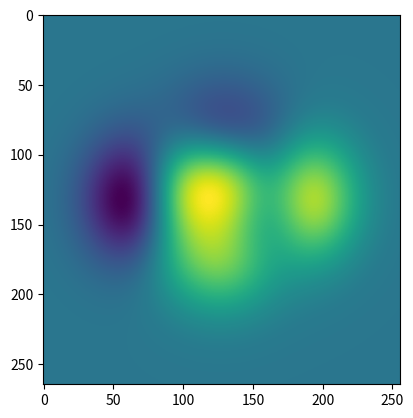

Write the Python code that produced this figure.
import matplotlib.pyplot as plt
import numpy as np

X, Y = np.meshgrid(
    np.linspace(-3, 3, 256),
    np.linspace(-3, 3, 265))
Z = (1 - X / 2 + X ** 5 + Y ** 3) \
    * np.exp(-(X ** 2) - Y ** 2)

plt.imshow(Z)
plt.show()
